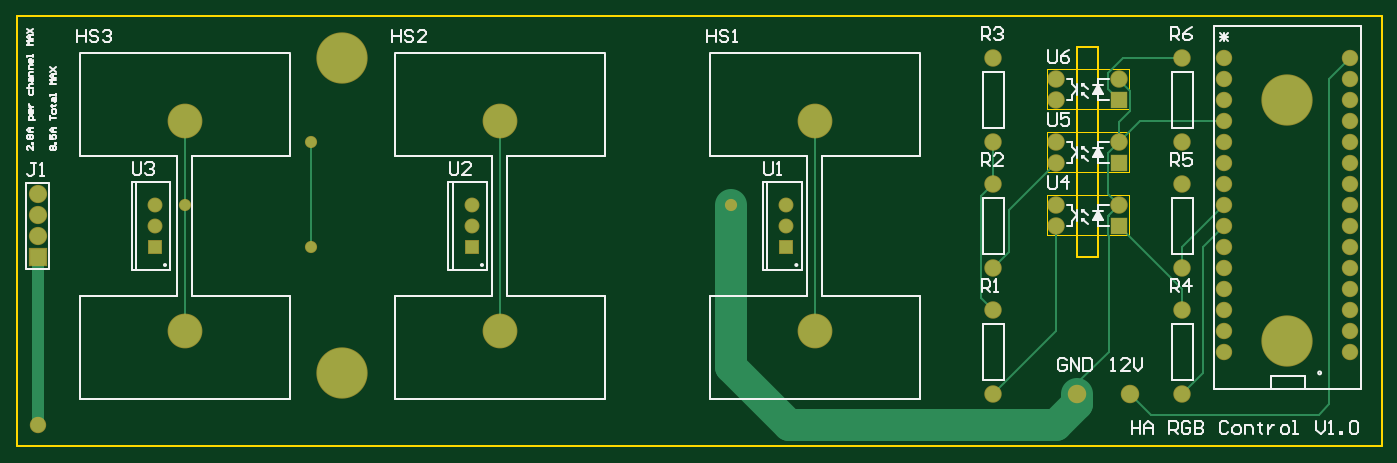
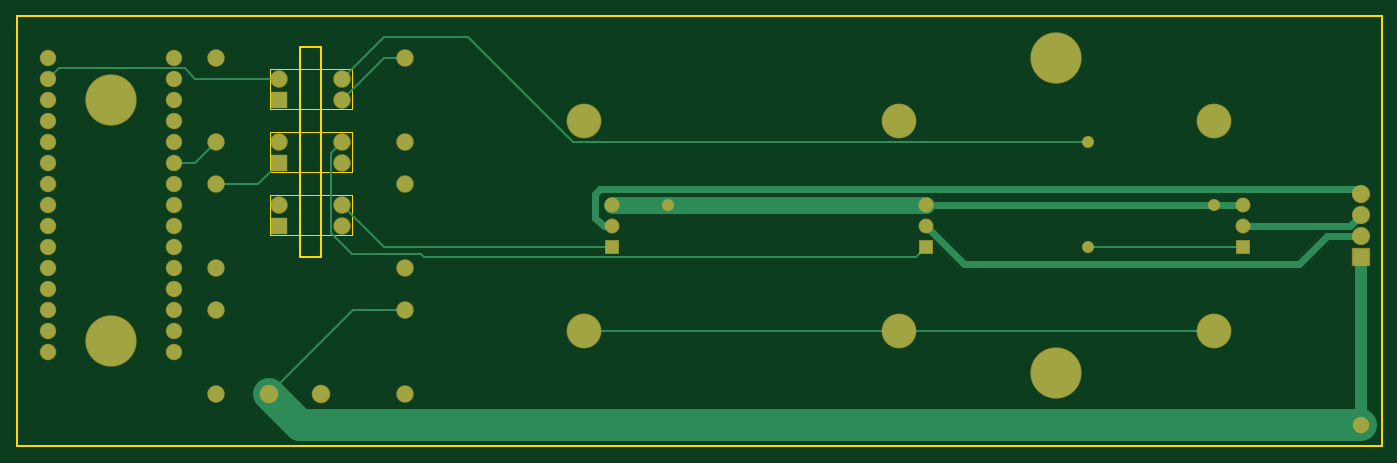
Circuit board: 9 layer files. Board 165.1 x 52.1 mm.
- bottom_copper: PowerBoard.GBL (3567 bytes)
- bottom_silk: PowerBoard.GBO (272 bytes)
- paste: PowerBoard.GBP (326 bytes)
- bottom_mask: PowerBoard.GBS (2151 bytes)
- outline: PowerBoard.GM1 (799 bytes)
- top_copper: PowerBoard.GTL (3880 bytes)
- top_silk: PowerBoard.GTO (14452 bytes)
- paste: PowerBoard.GTP (271 bytes)
- top_mask: PowerBoard.GTS (2149 bytes)

=== bottom_copper: PowerBoard.GBL ===
G04*
G04 #@! TF.GenerationSoftware,Altium Limited,CircuitMaker,2.2.1 (2.2.1.6)*
G04*
G04 Layer_Physical_Order=2*
G04 Layer_Color=11436288*
%FSLAX25Y25*%
%MOIN*%
G70*
G04*
G04 #@! TF.SameCoordinates,7785A121-3EC8-4D8B-A962-A870CC3C064B*
G04*
G04*
G04 #@! TF.FilePolarity,Positive*
G04*
G01*
G75*
%ADD10C,0.01000*%
%ADD24C,0.05700*%
%ADD25C,0.15000*%
%ADD26C,0.23622*%
%ADD27C,0.07000*%
%ADD28C,0.08000*%
%ADD29C,0.06299*%
%ADD30R,0.06299X0.06299*%
%ADD31C,0.07500*%
%ADD32R,0.07500X0.07500*%
%ADD33C,0.15748*%
%ADD34C,0.07874*%
%ADD35R,0.07874X0.07874*%
%ADD36C,0.05000*%
%ADD37C,0.08300*%
%ADD38C,0.03200*%
D10*
X590000Y360000D02*
X630000Y320000D01*
X565000Y360000D02*
X590000D01*
X165951Y389889D02*
X166062Y390000D01*
X240000D01*
Y440000D02*
X485000D01*
X535000Y490000D01*
X575002D01*
X595001Y470001D01*
Y440001D02*
X600300Y434702D01*
Y396600D02*
Y434702D01*
X590200Y386500D02*
X600300Y396600D01*
X557500Y386500D02*
X590200D01*
X556200Y385200D02*
X557500Y386500D01*
X321570Y385200D02*
X556200D01*
X316881Y389889D02*
X321570Y385200D01*
X665000Y430000D02*
X675000D01*
X655000Y440000D02*
X665000Y430000D01*
X466592Y389889D02*
X574889D01*
X595001Y410001D01*
X575002Y480000D02*
X595001Y460001D01*
X565000Y480000D02*
X575002D01*
X635002Y420000D02*
X655000D01*
X625001Y430001D02*
X635002Y420000D01*
X625001Y470001D02*
X665001D01*
X670000Y475000D01*
X730000D01*
X735000Y470000D01*
X180000Y350000D02*
X330000D01*
X480000D01*
D24*
X110000Y305000D02*
Y385000D01*
D25*
X615000Y305000D02*
X630000Y320000D01*
X110000Y305000D02*
X615000D01*
D26*
X705000Y345000D02*
D03*
Y460000D02*
D03*
X255000Y330000D02*
D03*
Y480000D02*
D03*
D27*
X735000Y340000D02*
D03*
Y350000D02*
D03*
Y360000D02*
D03*
Y370000D02*
D03*
Y380000D02*
D03*
Y390000D02*
D03*
Y400000D02*
D03*
Y410000D02*
D03*
Y420000D02*
D03*
Y430000D02*
D03*
Y440000D02*
D03*
Y450000D02*
D03*
Y460000D02*
D03*
Y470000D02*
D03*
Y480000D02*
D03*
X675000D02*
D03*
Y470000D02*
D03*
Y460000D02*
D03*
Y450000D02*
D03*
Y440000D02*
D03*
Y430000D02*
D03*
Y420000D02*
D03*
Y410000D02*
D03*
Y400000D02*
D03*
Y390000D02*
D03*
Y380000D02*
D03*
Y370000D02*
D03*
Y360000D02*
D03*
Y350000D02*
D03*
Y340000D02*
D03*
X110000Y305000D02*
D03*
D28*
X630000Y320000D02*
D03*
X605000D02*
D03*
D29*
X165951Y409889D02*
D03*
Y399889D02*
D03*
X316881Y409889D02*
D03*
Y399889D02*
D03*
X466592Y409889D02*
D03*
Y399889D02*
D03*
D30*
X165951Y389889D02*
D03*
X316881D02*
D03*
X466592D02*
D03*
D31*
X595001Y400001D02*
D03*
Y410001D02*
D03*
X625001D02*
D03*
X565000Y360000D02*
D03*
Y320000D02*
D03*
X655000Y360000D02*
D03*
Y320000D02*
D03*
X595001Y430001D02*
D03*
Y440001D02*
D03*
X625001D02*
D03*
X565000Y420000D02*
D03*
Y380000D02*
D03*
X655000Y420000D02*
D03*
Y380000D02*
D03*
X595001Y460001D02*
D03*
Y470001D02*
D03*
X625001D02*
D03*
X565000Y440000D02*
D03*
Y480000D02*
D03*
X655000D02*
D03*
Y440000D02*
D03*
D32*
X625001Y400001D02*
D03*
Y430001D02*
D03*
Y460001D02*
D03*
D33*
X480000Y450000D02*
D03*
Y350000D02*
D03*
X330000Y450000D02*
D03*
Y350000D02*
D03*
X180000Y450000D02*
D03*
Y350000D02*
D03*
D34*
X110000Y415000D02*
D03*
Y405000D02*
D03*
Y395000D02*
D03*
D35*
Y385000D02*
D03*
D36*
X180000Y410000D02*
D03*
X240000Y390000D02*
D03*
Y440000D02*
D03*
X440000Y410000D02*
D03*
D37*
X316881Y409889D02*
X466592D01*
D38*
X165951D02*
X316881D01*
X115111Y399889D02*
X165951D01*
X110000Y405000D02*
X115111Y399889D01*
X110000Y395000D02*
X126200D01*
X139500Y381700D01*
X298692D01*
X316881Y399889D01*
X110000Y415000D02*
X112639Y417639D01*
X472000D01*
X474341Y415297D01*
Y404000D02*
Y415297D01*
X470230Y399889D02*
X474341Y404000D01*
X466592Y399889D02*
X470230D01*
M02*

=== bottom_silk: PowerBoard.GBO ===
G04*
G04 #@! TF.GenerationSoftware,Altium Limited,CircuitMaker,2.2.1 (2.2.1.6)*
G04*
G04 Layer_Color=13813960*
%FSLAX25Y25*%
%MOIN*%
G70*
G04*
G04 #@! TF.SameCoordinates,7785A121-3EC8-4D8B-A962-A870CC3C064B*
G04*
G04*
G04 #@! TF.FilePolarity,Positive*
G04*
G01*
G75*
M02*

=== paste: PowerBoard.GBP ===
G04*
G04 #@! TF.GenerationSoftware,Altium Limited,CircuitMaker,2.2.1 (2.2.1.6)*
G04*
G04 Layer_Color=16770453*
%FSLAX25Y25*%
%MOIN*%
G70*
G04*
G04 #@! TF.SameCoordinates,7785A121-3EC8-4D8B-A962-A870CC3C064B*
G04*
G04*
G04 #@! TF.FilePolarity,Positive*
G04*
G01*
G75*
%ADD37C,0.08300*%
D37*
X316881Y409889D02*
X466592D01*
M02*

=== bottom_mask: PowerBoard.GBS ===
G04*
G04 #@! TF.GenerationSoftware,Altium Limited,CircuitMaker,2.2.1 (2.2.1.6)*
G04*
G04 Layer_Color=8150272*
%FSLAX25Y25*%
%MOIN*%
G70*
G04*
G04 #@! TF.SameCoordinates,7785A121-3EC8-4D8B-A962-A870CC3C064B*
G04*
G04*
G04 #@! TF.FilePolarity,Negative*
G04*
G01*
G75*
%ADD13C,0.24422*%
%ADD14C,0.07800*%
%ADD15C,0.08800*%
%ADD16C,0.07099*%
%ADD17R,0.07099X0.07099*%
%ADD18C,0.08300*%
%ADD19R,0.08300X0.08300*%
%ADD20C,0.16548*%
%ADD21C,0.08674*%
%ADD22R,0.08674X0.08674*%
%ADD23C,0.05800*%
D13*
X705000Y345000D02*
D03*
Y460000D02*
D03*
X255000Y330000D02*
D03*
Y480000D02*
D03*
D14*
X735000Y340000D02*
D03*
Y350000D02*
D03*
Y360000D02*
D03*
Y370000D02*
D03*
Y380000D02*
D03*
Y390000D02*
D03*
Y400000D02*
D03*
Y410000D02*
D03*
Y420000D02*
D03*
Y430000D02*
D03*
Y440000D02*
D03*
Y450000D02*
D03*
Y460000D02*
D03*
Y470000D02*
D03*
Y480000D02*
D03*
X675000D02*
D03*
Y470000D02*
D03*
Y460000D02*
D03*
Y450000D02*
D03*
Y440000D02*
D03*
Y430000D02*
D03*
Y420000D02*
D03*
Y410000D02*
D03*
Y400000D02*
D03*
Y390000D02*
D03*
Y380000D02*
D03*
Y370000D02*
D03*
Y360000D02*
D03*
Y350000D02*
D03*
Y340000D02*
D03*
X110000Y305000D02*
D03*
D15*
X630000Y320000D02*
D03*
X605000D02*
D03*
D16*
X165951Y409889D02*
D03*
Y399889D02*
D03*
X316881Y409889D02*
D03*
Y399889D02*
D03*
X466592Y409889D02*
D03*
Y399889D02*
D03*
D17*
X165951Y389889D02*
D03*
X316881D02*
D03*
X466592D02*
D03*
D18*
X595001Y400001D02*
D03*
Y410001D02*
D03*
X625001D02*
D03*
X565000Y360000D02*
D03*
Y320000D02*
D03*
X655000Y360000D02*
D03*
Y320000D02*
D03*
X595001Y430001D02*
D03*
Y440001D02*
D03*
X625001D02*
D03*
X565000Y420000D02*
D03*
Y380000D02*
D03*
X655000Y420000D02*
D03*
Y380000D02*
D03*
X595001Y460001D02*
D03*
Y470001D02*
D03*
X625001D02*
D03*
X565000Y440000D02*
D03*
Y480000D02*
D03*
X655000D02*
D03*
Y440000D02*
D03*
D19*
X625001Y400001D02*
D03*
Y430001D02*
D03*
Y460001D02*
D03*
D20*
X480000Y450000D02*
D03*
Y350000D02*
D03*
X330000Y450000D02*
D03*
Y350000D02*
D03*
X180000Y450000D02*
D03*
Y350000D02*
D03*
D21*
X110000Y415000D02*
D03*
Y405000D02*
D03*
Y395000D02*
D03*
D22*
Y385000D02*
D03*
D23*
X180000Y410000D02*
D03*
X240000Y390000D02*
D03*
Y440000D02*
D03*
X440000Y410000D02*
D03*
M02*

=== outline: PowerBoard.GM1 ===
G04*
G04 #@! TF.GenerationSoftware,Altium Limited,CircuitMaker,2.2.1 (2.2.1.6)*
G04*
G04 Layer_Color=16740166*
%FSLAX25Y25*%
%MOIN*%
G70*
G04*
G04 #@! TF.SameCoordinates,7785A121-3EC8-4D8B-A962-A870CC3C064B*
G04*
G04*
G04 #@! TF.FilePolarity,Positive*
G04*
G01*
G75*
%ADD10C,0.01000*%
%ADD39C,0.00394*%
D10*
X605000Y385000D02*
Y485000D01*
X615000D01*
Y385000D02*
Y485000D01*
X605000Y385000D02*
X615000D01*
X100000Y500000D02*
X750000D01*
Y295000D02*
Y500000D01*
X100000Y295000D02*
X750000D01*
X100000D02*
Y500000D01*
D39*
X590500Y395500D02*
X629500D01*
X590500D02*
Y414500D01*
X629500D01*
Y395500D02*
Y414500D01*
X590500Y425500D02*
X629500D01*
X590500D02*
Y444500D01*
X629500D01*
Y425500D02*
Y444500D01*
X590500Y455500D02*
X629500D01*
X590500D02*
Y474500D01*
X629500D01*
Y455500D02*
Y474500D01*
M02*

=== top_copper: PowerBoard.GTL ===
G04*
G04 #@! TF.GenerationSoftware,Altium Limited,CircuitMaker,2.2.1 (2.2.1.6)*
G04*
G04 Layer_Physical_Order=1*
G04 Layer_Color=25308*
%FSLAX25Y25*%
%MOIN*%
G70*
G04*
G04 #@! TF.SameCoordinates,7785A121-3EC8-4D8B-A962-A870CC3C064B*
G04*
G04*
G04 #@! TF.FilePolarity,Positive*
G04*
G01*
G75*
%ADD10C,0.01000*%
%ADD24C,0.05700*%
%ADD25C,0.15000*%
%ADD26C,0.23622*%
%ADD27C,0.07000*%
%ADD28C,0.08000*%
%ADD29C,0.06299*%
%ADD30R,0.06299X0.06299*%
%ADD31C,0.07500*%
%ADD32R,0.07500X0.07500*%
%ADD33C,0.15748*%
%ADD34C,0.07874*%
%ADD35R,0.07874X0.07874*%
%ADD36C,0.05000*%
D10*
X630000Y320000D02*
X640000Y310000D01*
X720000D01*
X725000Y315000D01*
Y470000D01*
X735000Y480000D01*
X620000Y405000D02*
X625001Y410001D01*
X620000Y404870D02*
Y405000D01*
X619751Y404621D02*
X620000Y404870D01*
X619751Y395630D02*
Y404621D01*
Y395630D02*
X620000Y395381D01*
Y340000D02*
Y395381D01*
X605000Y325000D02*
X620000Y340000D01*
X605000Y320000D02*
Y325000D01*
X625001Y469622D02*
X630251Y464372D01*
X625001Y449501D02*
X630251Y454751D01*
Y464372D01*
X180000Y410000D02*
Y450000D01*
Y350000D02*
Y410000D01*
X625001Y469622D02*
Y470001D01*
X240000Y390000D02*
Y440000D01*
X625001Y440001D02*
Y449501D01*
Y440001D02*
X635000Y450000D01*
X675000D01*
X480000Y350000D02*
Y450000D01*
X559300Y365700D02*
X565000Y360000D01*
X559300Y365700D02*
Y414300D01*
X565000Y420000D01*
X655000Y390000D02*
X675000Y410000D01*
X655000Y380000D02*
Y390000D01*
X665100Y390100D02*
X675000Y400000D01*
X665100Y330100D02*
Y390100D01*
X655000Y320000D02*
X665100Y330100D01*
X565000Y320000D02*
X595001Y350001D01*
Y400001D01*
X619700Y465302D02*
X625001Y460001D01*
X619700Y465302D02*
Y473000D01*
X626700Y480000D01*
X655000D01*
Y360000D02*
Y370002D01*
X625001Y400001D02*
X655000Y370002D01*
X572500Y407500D02*
X595001Y430001D01*
X572500Y387500D02*
Y407500D01*
X565000Y380000D02*
X572500Y387500D01*
X619700Y434700D02*
X625001Y440001D01*
X619700Y415302D02*
Y434700D01*
Y415302D02*
X625001Y410001D01*
X565000Y429901D02*
Y440000D01*
Y429901D02*
X565000Y429900D01*
Y420000D02*
Y429900D01*
X330000Y350000D02*
Y450000D01*
D24*
X110000Y305000D02*
Y385000D01*
D25*
X467800Y305000D02*
X595000D01*
X605000Y315000D01*
Y320000D01*
X440000Y332800D02*
X467800Y305000D01*
X440000Y332800D02*
Y410000D01*
D26*
X705000Y345000D02*
D03*
Y460000D02*
D03*
X255000Y330000D02*
D03*
Y480000D02*
D03*
D27*
X735000Y340000D02*
D03*
Y350000D02*
D03*
Y360000D02*
D03*
Y370000D02*
D03*
Y380000D02*
D03*
Y390000D02*
D03*
Y400000D02*
D03*
Y410000D02*
D03*
Y420000D02*
D03*
Y430000D02*
D03*
Y440000D02*
D03*
Y450000D02*
D03*
Y460000D02*
D03*
Y470000D02*
D03*
Y480000D02*
D03*
X675000D02*
D03*
Y470000D02*
D03*
Y460000D02*
D03*
Y450000D02*
D03*
Y440000D02*
D03*
Y430000D02*
D03*
Y420000D02*
D03*
Y410000D02*
D03*
Y400000D02*
D03*
Y390000D02*
D03*
Y380000D02*
D03*
Y370000D02*
D03*
Y360000D02*
D03*
Y350000D02*
D03*
Y340000D02*
D03*
X110000Y305000D02*
D03*
D28*
X630000Y320000D02*
D03*
X605000D02*
D03*
D29*
X165951Y409889D02*
D03*
Y399889D02*
D03*
X316881Y409889D02*
D03*
Y399889D02*
D03*
X466592Y409889D02*
D03*
Y399889D02*
D03*
D30*
X165951Y389889D02*
D03*
X316881D02*
D03*
X466592D02*
D03*
D31*
X595001Y400001D02*
D03*
Y410001D02*
D03*
X625001D02*
D03*
X565000Y360000D02*
D03*
Y320000D02*
D03*
X655000Y360000D02*
D03*
Y320000D02*
D03*
X595001Y430001D02*
D03*
Y440001D02*
D03*
X625001D02*
D03*
X565000Y420000D02*
D03*
Y380000D02*
D03*
X655000Y420000D02*
D03*
Y380000D02*
D03*
X595001Y460001D02*
D03*
Y470001D02*
D03*
X625001D02*
D03*
X565000Y440000D02*
D03*
Y480000D02*
D03*
X655000D02*
D03*
Y440000D02*
D03*
D32*
X625001Y400001D02*
D03*
Y430001D02*
D03*
Y460001D02*
D03*
D33*
X480000Y450000D02*
D03*
Y350000D02*
D03*
X330000Y450000D02*
D03*
Y350000D02*
D03*
X180000Y450000D02*
D03*
Y350000D02*
D03*
D34*
X110000Y415000D02*
D03*
Y405000D02*
D03*
Y395000D02*
D03*
D35*
Y385000D02*
D03*
D36*
X180000Y410000D02*
D03*
X240000Y390000D02*
D03*
Y440000D02*
D03*
X440000Y410000D02*
D03*
M02*

=== top_silk: PowerBoard.GTO (14452 bytes, source omitted) ===
=== paste: PowerBoard.GTP ===
G04*
G04 #@! TF.GenerationSoftware,Altium Limited,CircuitMaker,2.2.1 (2.2.1.6)*
G04*
G04 Layer_Color=7318015*
%FSLAX25Y25*%
%MOIN*%
G70*
G04*
G04 #@! TF.SameCoordinates,7785A121-3EC8-4D8B-A962-A870CC3C064B*
G04*
G04*
G04 #@! TF.FilePolarity,Positive*
G04*
G01*
G75*
M02*

=== top_mask: PowerBoard.GTS ===
G04*
G04 #@! TF.GenerationSoftware,Altium Limited,CircuitMaker,2.2.1 (2.2.1.6)*
G04*
G04 Layer_Color=20142*
%FSLAX25Y25*%
%MOIN*%
G70*
G04*
G04 #@! TF.SameCoordinates,7785A121-3EC8-4D8B-A962-A870CC3C064B*
G04*
G04*
G04 #@! TF.FilePolarity,Negative*
G04*
G01*
G75*
%ADD13C,0.24422*%
%ADD14C,0.07800*%
%ADD15C,0.08800*%
%ADD16C,0.07099*%
%ADD17R,0.07099X0.07099*%
%ADD18C,0.08300*%
%ADD19R,0.08300X0.08300*%
%ADD20C,0.16548*%
%ADD21C,0.08674*%
%ADD22R,0.08674X0.08674*%
%ADD23C,0.05800*%
D13*
X705000Y345000D02*
D03*
Y460000D02*
D03*
X255000Y330000D02*
D03*
Y480000D02*
D03*
D14*
X735000Y340000D02*
D03*
Y350000D02*
D03*
Y360000D02*
D03*
Y370000D02*
D03*
Y380000D02*
D03*
Y390000D02*
D03*
Y400000D02*
D03*
Y410000D02*
D03*
Y420000D02*
D03*
Y430000D02*
D03*
Y440000D02*
D03*
Y450000D02*
D03*
Y460000D02*
D03*
Y470000D02*
D03*
Y480000D02*
D03*
X675000D02*
D03*
Y470000D02*
D03*
Y460000D02*
D03*
Y450000D02*
D03*
Y440000D02*
D03*
Y430000D02*
D03*
Y420000D02*
D03*
Y410000D02*
D03*
Y400000D02*
D03*
Y390000D02*
D03*
Y380000D02*
D03*
Y370000D02*
D03*
Y360000D02*
D03*
Y350000D02*
D03*
Y340000D02*
D03*
X110000Y305000D02*
D03*
D15*
X630000Y320000D02*
D03*
X605000D02*
D03*
D16*
X165951Y409889D02*
D03*
Y399889D02*
D03*
X316881Y409889D02*
D03*
Y399889D02*
D03*
X466592Y409889D02*
D03*
Y399889D02*
D03*
D17*
X165951Y389889D02*
D03*
X316881D02*
D03*
X466592D02*
D03*
D18*
X595001Y400001D02*
D03*
Y410001D02*
D03*
X625001D02*
D03*
X565000Y360000D02*
D03*
Y320000D02*
D03*
X655000Y360000D02*
D03*
Y320000D02*
D03*
X595001Y430001D02*
D03*
Y440001D02*
D03*
X625001D02*
D03*
X565000Y420000D02*
D03*
Y380000D02*
D03*
X655000Y420000D02*
D03*
Y380000D02*
D03*
X595001Y460001D02*
D03*
Y470001D02*
D03*
X625001D02*
D03*
X565000Y440000D02*
D03*
Y480000D02*
D03*
X655000D02*
D03*
Y440000D02*
D03*
D19*
X625001Y400001D02*
D03*
Y430001D02*
D03*
Y460001D02*
D03*
D20*
X480000Y450000D02*
D03*
Y350000D02*
D03*
X330000Y450000D02*
D03*
Y350000D02*
D03*
X180000Y450000D02*
D03*
Y350000D02*
D03*
D21*
X110000Y415000D02*
D03*
Y405000D02*
D03*
Y395000D02*
D03*
D22*
Y385000D02*
D03*
D23*
X180000Y410000D02*
D03*
X240000Y390000D02*
D03*
Y440000D02*
D03*
X440000Y410000D02*
D03*
M02*

